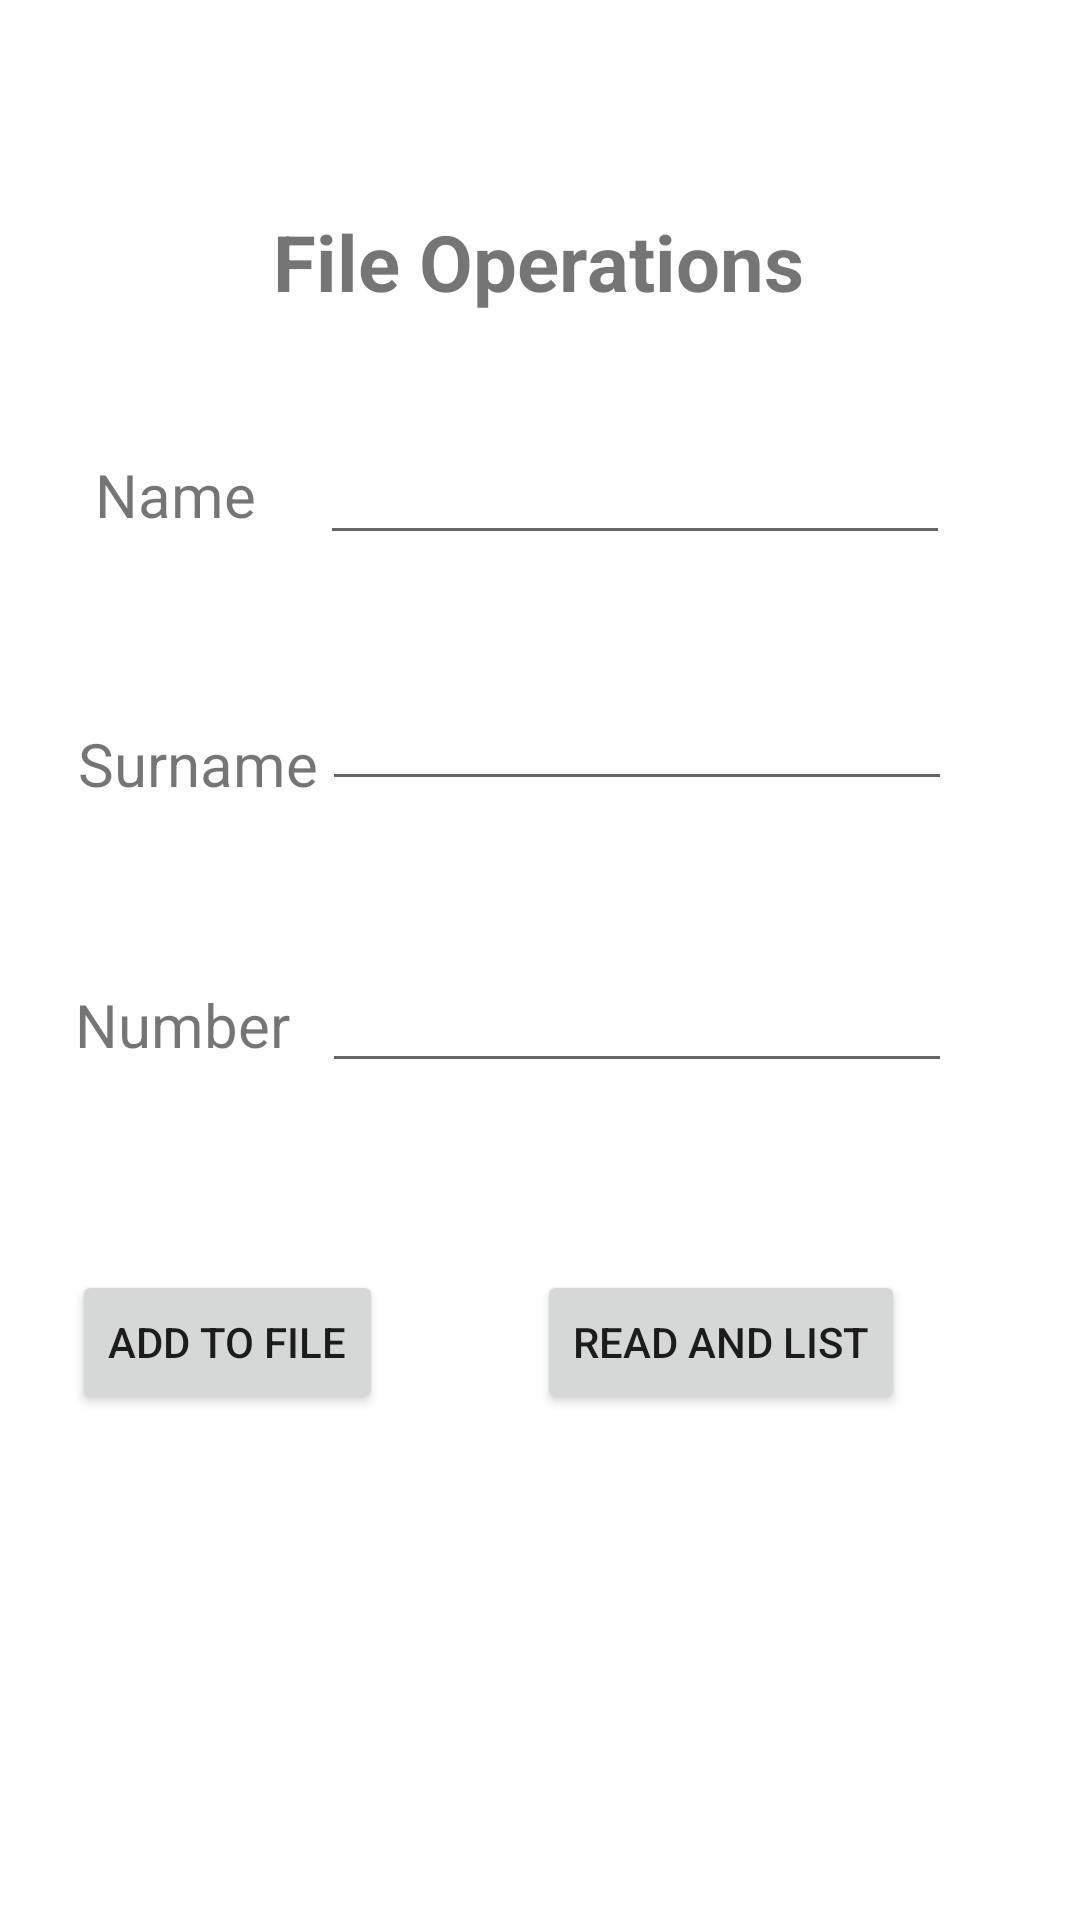

Reconstruct the res/layout file that produces this screen, plus the resources it refers to.
<!-- AndroidManifest.xml: application theme Theme.CMSE419_Lab7_Part2_2 -->
<!-- res/layout/activity_main.xml -->
<?xml version="1.0" encoding="utf-8"?>
<androidx.constraintlayout.widget.ConstraintLayout xmlns:android="http://schemas.android.com/apk/res/android"
    xmlns:app="http://schemas.android.com/apk/res-auto"
    xmlns:tools="http://schemas.android.com/tools"
    android:layout_width="match_parent"
    android:layout_height="match_parent"
    tools:context=".MainActivity">

    <TextView
        android:id="@+id/textView4"
        android:layout_width="wrap_content"
        android:layout_height="wrap_content"
        android:text="File Operations"
        android:textSize="26sp"
        android:textStyle="bold"
        app:layout_constraintBottom_toBottomOf="parent"
        app:layout_constraintHorizontal_bias="0.498"
        app:layout_constraintLeft_toLeftOf="parent"
        app:layout_constraintRight_toRightOf="parent"
        app:layout_constraintTop_toTopOf="parent"
        app:layout_constraintVertical_bias="0.115" />

    <TextView
        android:id="@+id/textView"
        android:layout_width="wrap_content"
        android:layout_height="wrap_content"
        android:text="Name"
        android:textSize="20sp"
        app:layout_constraintBottom_toBottomOf="parent"
        app:layout_constraintEnd_toEndOf="parent"
        app:layout_constraintHorizontal_bias="0.103"
        app:layout_constraintStart_toStartOf="parent"
        app:layout_constraintTop_toTopOf="parent"
        app:layout_constraintVertical_bias="0.247" />

    <TextView
        android:id="@+id/textView2"
        android:layout_width="wrap_content"
        android:layout_height="wrap_content"
        android:text="Surname"
        android:textSize="20sp"
        app:layout_constraintBottom_toBottomOf="parent"
        app:layout_constraintEnd_toEndOf="parent"
        app:layout_constraintHorizontal_bias="0.093"
        app:layout_constraintStart_toStartOf="parent"
        app:layout_constraintTop_toTopOf="parent"
        app:layout_constraintVertical_bias="0.393" />

    <TextView
        android:id="@+id/textView3"
        android:layout_width="wrap_content"
        android:layout_height="wrap_content"
        android:text="Number"
        android:textSize="20sp"
        app:layout_constraintBottom_toBottomOf="parent"
        app:layout_constraintEnd_toEndOf="parent"
        app:layout_constraintHorizontal_bias="0.087"
        app:layout_constraintStart_toStartOf="parent"
        app:layout_constraintTop_toTopOf="parent"
        app:layout_constraintVertical_bias="0.535" />

    <EditText
        android:id="@+id/editTextName"
        android:layout_width="wrap_content"
        android:layout_height="wrap_content"
        android:ems="10"
        android:inputType="textPersonName"
        app:layout_constraintBottom_toBottomOf="parent"
        app:layout_constraintEnd_toEndOf="parent"
        app:layout_constraintHorizontal_bias="0.711"
        app:layout_constraintStart_toStartOf="parent"
        app:layout_constraintTop_toTopOf="parent"
        app:layout_constraintVertical_bias="0.24" />

    <EditText
        android:id="@+id/editTextSurname"
        android:layout_width="wrap_content"
        android:layout_height="wrap_content"
        android:ems="10"
        android:inputType="textPersonName"
        app:layout_constraintBottom_toBottomOf="parent"
        app:layout_constraintEnd_toEndOf="parent"
        app:layout_constraintHorizontal_bias="0.716"
        app:layout_constraintStart_toStartOf="parent"
        app:layout_constraintTop_toTopOf="parent"
        app:layout_constraintVertical_bias="0.377" />

    <EditText
        android:id="@+id/editTextNumber"
        android:layout_width="wrap_content"
        android:layout_height="wrap_content"
        android:ems="10"
        android:inputType="textPersonName"
        app:layout_constraintBottom_toBottomOf="parent"
        app:layout_constraintEnd_toEndOf="parent"
        app:layout_constraintHorizontal_bias="0.716"
        app:layout_constraintStart_toStartOf="parent"
        app:layout_constraintTop_toTopOf="parent"
        app:layout_constraintVertical_bias="0.534" />

    <Button
        android:id="@+id/buttonAdd"
        android:layout_width="wrap_content"
        android:layout_height="wrap_content"
        android:text="Add to File"
        app:layout_constraintBottom_toBottomOf="parent"
        app:layout_constraintEnd_toEndOf="parent"
        app:layout_constraintHorizontal_bias="0.094"
        app:layout_constraintStart_toStartOf="parent"
        app:layout_constraintTop_toTopOf="parent"
        app:layout_constraintVertical_bias="0.715" />

    <Button
        android:id="@+id/buttonList"
        android:layout_width="wrap_content"
        android:layout_height="wrap_content"
        android:text="Read And List"
        app:layout_constraintBottom_toBottomOf="parent"
        app:layout_constraintEnd_toEndOf="parent"
        app:layout_constraintHorizontal_bias="0.754"
        app:layout_constraintStart_toStartOf="parent"
        app:layout_constraintTop_toTopOf="parent"
        app:layout_constraintVertical_bias="0.715" />

</androidx.constraintlayout.widget.ConstraintLayout>
<!-- resources referenced by this layout -->
<resources>
  <style name="Theme.CMSE419_Lab7_Part2_2" parent="Theme.MaterialComponents.DayNight.DarkActionBar">
          
          <item name="colorPrimary">@color/purple_500</item>
          <item name="colorPrimaryVariant">@color/purple_700</item>
          <item name="colorOnPrimary">@color/white</item>
          
          <item name="colorSecondary">@color/teal_200</item>
          <item name="colorSecondaryVariant">@color/teal_700</item>
          <item name="colorOnSecondary">@color/black</item>
          
          <item name="android:statusBarColor" tools:targetApi="l">?attr/colorPrimaryVariant</item>
          
      </style>
  <!-- not gathered from this repository: default colours our renderer supplied (Android Studio template values) -->
  <color name="purple_500">#FF6200EE</color>
  <color name="purple_700">#FF3700B3</color>
  <color name="teal_200">#FF03DAC5</color>
  <color name="teal_700">#FF018786</color>
  <color name="black">#FF000000</color>
  <color name="white">#FFFFFFFF</color>
</resources>
